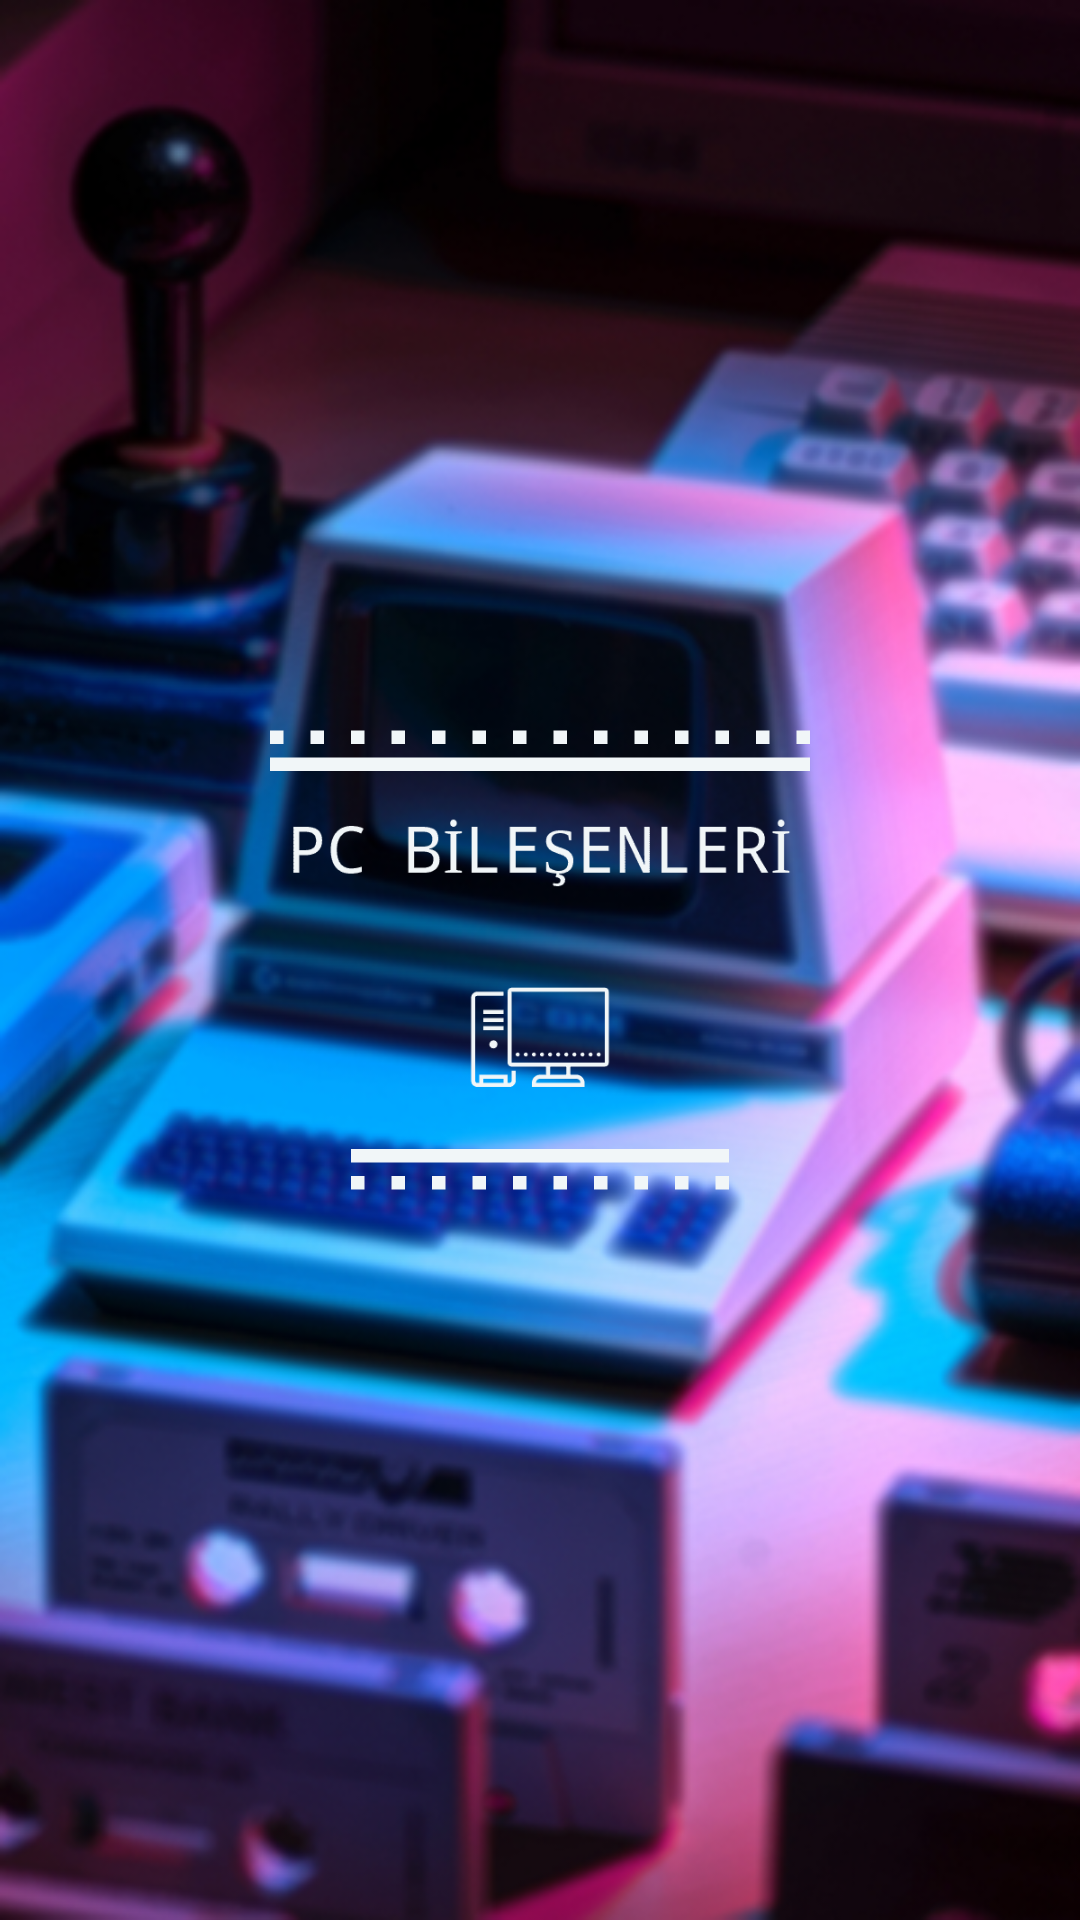

Android layout source for this screen:
<!-- AndroidManifest.xml: application theme AppTheme -->
<!-- res/layout/activity_splash.xml -->
<?xml version="1.0" encoding="utf-8"?>
<LinearLayout xmlns:android="http://schemas.android.com/apk/res/android"
    xmlns:app="http://schemas.android.com/apk/res-auto"
    xmlns:tools="http://schemas.android.com/tools"
    android:layout_width="match_parent"
    android:layout_height="match_parent"
    android:background="@drawable/background"
    tools:context=".activities.SplashActivity">

    <ImageView
        android:id="@+id/imageView"
        android:layout_width="wrap_content"
        android:layout_height="wrap_content"
        app:srcCompat="@drawable/logo_transparent" />
</LinearLayout>
<!-- resources referenced by this layout -->
<resources>
  <!-- drawable background: png bitmap (drawable-v24, 253193 bytes) -->
  <!-- drawable logo_transparent: png bitmap (drawable, 3493 bytes) -->
  <style name="AppTheme" parent="Theme.AppCompat.Light.NoActionBar">
          
          <item name="colorPrimary">@color/logoBackground</item>
          <item name="colorPrimaryDark">@color/logoBackground</item>
          <item name="colorAccent">@color/logoBackground</item>
      </style>
  <color name="logoBackground">#161c2e</color>
</resources>
